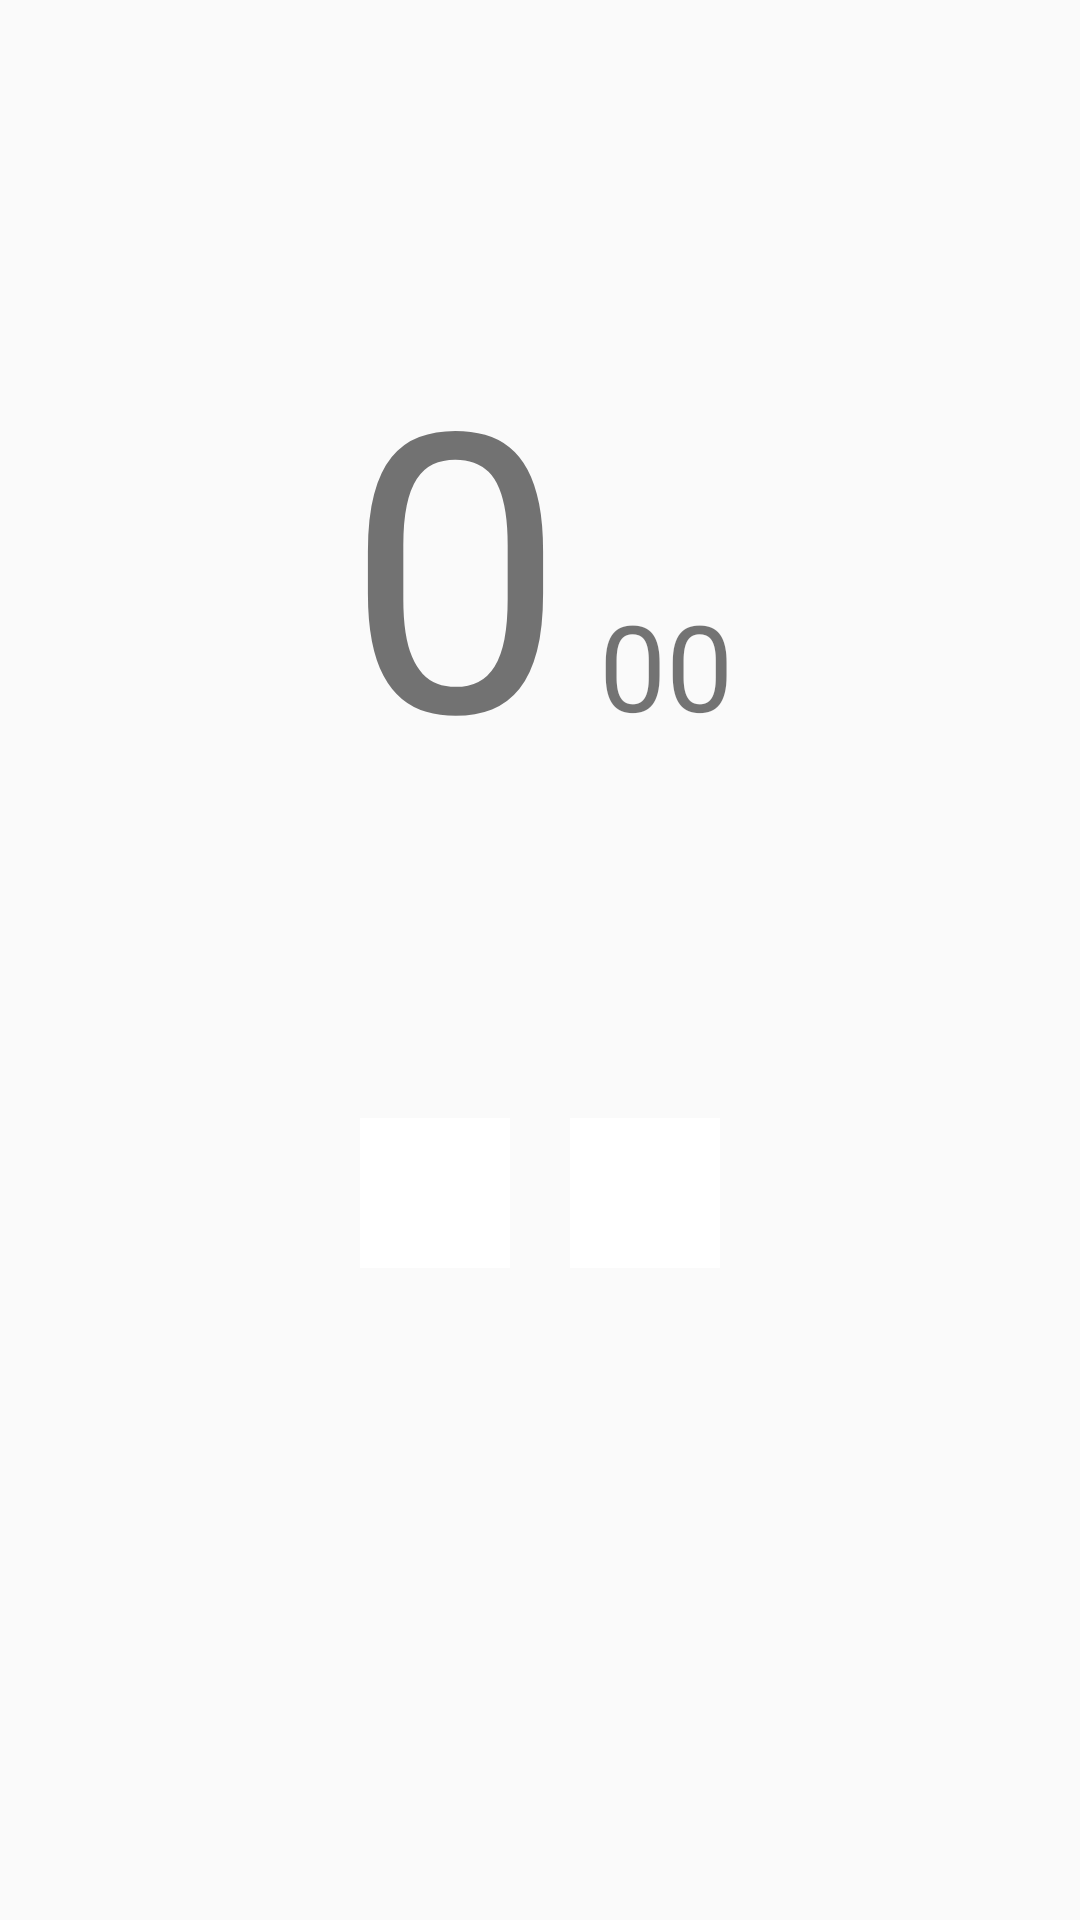

Android layout source for this screen:
<!-- AndroidManifest.xml: application theme Theme.AppCompat.Light -->
<!-- res/layout/activity_second.xml -->
<?xml version="1.0" encoding="utf-8"?>
<RelativeLayout xmlns:android="http://schemas.android.com/apk/res/android"
    xmlns:app="http://schemas.android.com/apk/res-auto"
    xmlns:tools="http://schemas.android.com/tools"
    android:layout_width="match_parent"
    android:layout_height="match_parent"
    tools:context=".SecondActivity">

    <LinearLayout
        android:layout_width="wrap_content"
        android:layout_height="wrap_content"
        android:layout_centerHorizontal="true"
        android:layout_marginTop="100dp"
        android:id="@+id/secMilli">
    <TextView
        android:id="@+id/secText"
        android:layout_width="wrap_content"
        android:layout_height="wrap_content"
        android:text="0"
        android:textSize="130sp" />

    <TextView
        android:id="@+id/milliText"
        android:layout_width="wrap_content"
        android:layout_height="wrap_content"
        android:layout_alignBottom="@id/secText"
        android:layout_marginLeft="11dp"
        android:layout_marginBottom="30dp"
        android:layout_toRightOf="@+id/secText"
        android:text="00"
        android:textSize="40dp"/>
    </LinearLayout>

    <LinearLayout
        android:layout_width="wrap_content"
        android:layout_height="wrap_content"
        android:layout_centerHorizontal="true"
        android:layout_below="@id/secMilli"
        android:layout_marginTop="100dp">

    <ImageButton
        android:id="@+id/btnStop"
        android:layout_width="50dp"
        android:layout_height="50dp"
        android:clickable="true"
        android:src="@drawable/stop"
        android:padding="0dp"
        android:scaleType="fitXY"
        android:background="@color/white"/>

    <ImageButton
        android:id="@+id/btnReturn"
        android:layout_width="50dp"
        android:layout_height="50dp"
        android:layout_marginLeft="20dp"
        android:clickable="true"
        android:src="@drawable/back"
        android:padding="0dp"
        android:scaleType="fitXY"
        android:background="@color/white"/>
    </LinearLayout>

</RelativeLayout>
<!-- resources referenced by this layout -->
<resources>

  <!-- not gathered from this repository: default colours our renderer supplied (Android Studio template values) -->
  <color name="white">#FFFFFFFF</color>
</resources>
